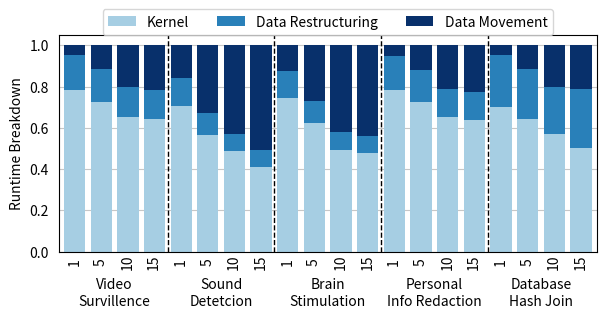

The matplotlib source for this figure: (Note: this script raises an exception after producing the figure.)
import matplotlib.pyplot as plt
import numpy as np

# Sample data with 20 categories
categories = [f'Category {i+1}' for i in range(20)]
ticks = ["1", "5", "10", "15"] * 5
value_labels = ["Kernel", "Data Restructuring", "Data Movement"]

large_array = np.array([
        [0.78204543, 0.72678346, 0.65460248, 0.64359676, 0.70461316,
        0.56320458, 0.48889034, 0.41197378, 0.74318878, 0.62096363,
        0.49414883, 0.47736313, 0.7847989 , 0.72618979, 0.65039574,
        0.63891383, 0.70050496, 0.64468289, 0.57160187, 0.50044212],
        [0.16968719, 0.15769652, 0.14203478, 0.13964678, 0.13600598,
        0.10871099, 0.08278536, 0.07952009, 0.13186395, 0.11017755,
        0.0876768 , 0.08469853, 0.16396566, 0.15172064, 0.13588521,
        0.13348633, 0.25190912, 0.24131595, 0.22744762, 0.28532987],
        [0.04826738, 0.11552002, 0.20336274, 0.21675646, 0.15938086,
        0.32808443, 0.4283243 , 0.50850613, 0.12494727, 0.26885882,
        0.41817437, 0.43793834, 0.05123544, 0.12208957, 0.21371905,
        0.22759984, 0.04758592, 0.11400116, 0.20095051, 0.21422801]])


values1 = large_array[0]
values2 = large_array[1]
values3 = large_array[2]

# Predefined list of blue shades
#blue_shades = ['#3498db', '#2980b9', '#1f618d', '#154360']
blue_shades = ['#a6cee3', '#2980b9', '#08306b']

# Specify figure size in points
fig_size_pts = (500, 200)  # 500 points x 200 points

# Convert points to inches (1 inch = 72 points)
fig_size_inches = (fig_size_pts[0] / 72, fig_size_pts[1] / 72)

# Create bar plots with specified figure size and blue shades
# plt.figure(figsize=fig_size_inches)

# Plotting the stacked bar chart
fig, ax = plt.subplots(figsize=fig_size_inches)

# reduce the white space between Y-axis and the 1st bar
plt.margins(x=0.01)

# Plotting the first set of normalized values
bar1 = ax.bar(categories, values1, label=value_labels[0], color=blue_shades[0], zorder=2)

# Plotting the second set of normalized values on top of the first one
bar2 = ax.bar(categories, values2, bottom=values1, label=value_labels[1], color=blue_shades[1], zorder=2)

# Plotting the third set of normalized values on top of the previous ones
bar3 = ax.bar(categories, values3, bottom=[v1 + v2 for v1, v2 in zip(values1, values2)], label=value_labels[2], color=blue_shades[2], zorder=2)

# Adding vertical lines
for i in range(4, len(categories), 4):
    ax.axvline(x=i - 0.5, color='black', linestyle='--', linewidth=1)

# Adding labels and title
ax.set_ylabel('Runtime Breakdown')
ax.set_title('Normalized Stacked Bar Chart')
ax.legend(loc='upper center', bbox_to_anchor=(0.5, 1.15), fancybox=True, shadow=False, ncol=3)

plt.grid(axis='y', linestyle='-', alpha=0.7, zorder=1)

# tick position generattion and adjustment
tick_loc = np.arange(len(categories))
tick_loc = tick_loc + 0.25
ax.set_xticks(tick_loc)

# Rotate x-axis labels for better readability
ax.set_xticklabels(ticks, rotation=90, ha='right', va="center")

# remove the visible ticks but keep the labels
ax.tick_params(tick1On=False)

# Remove the padding at the bottom of the figure
plt.subplots_adjust(bottom=0.1)

group_labels = ["Video\nSurvillence", "Sound\nDetetcion", "Brain\nStimulation", "Personal\nInfo Redaction", "Database\nHash Join"]
# Add text labels for each group of four bars
for i in range(0, len(categories), 4):
    group_label = group_labels[i//4]
    group_center = (i + i + 3) / 2
    ax.text(group_center, -0.20, group_label, ha='center', va='center', color='black')

# Remove title for the figure
plt.title('')

name = __file__.split("/")[-1]
name = name.split(".")[0]
print(name)

name = "breakdown-dmx"

plt.savefig(f'{name}.pdf', bbox_inches='tight', dpi=600)

# Display the plot
# plt.show()
